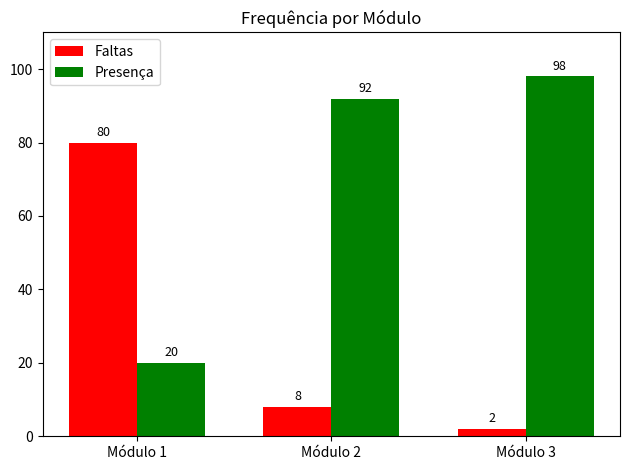

Source code (Python):
import matplotlib.pyplot as plt
import numpy as np

# Dados
modulos = ["Módulo 1", "Módulo 2", "Módulo 3"]
faltas = [80, 8, 2]  # número de faltas
presenca = [20, 92, 98]  # número de presenças

# Configurando posições das barras
x = np.arange(len(modulos))  # posições dos módulos
largura = 0.35  # largura de cada barra

# Criando o gráfico
fig, ax = plt.subplots()

barras1 = ax.bar(x - largura/2, faltas, width=largura, color='red', label="Faltas")
barras2 = ax.bar(x + largura/2, presenca, width=largura, color='green', label="Presença")

# Adicionando valores em cima das barras
for barra in barras1:
    altura = barra.get_height()
    ax.text(barra.get_x() + barra.get_width()/2, altura + 1, f"{altura}", ha='center', va='bottom', fontsize=9)
for barra in barras2:
    altura = barra.get_height()
    ax.text(barra.get_x() + barra.get_width()/2, altura + 1, f"{altura}", ha='center', va='bottom', fontsize=9)

# Ajustes do gráfico
ax.set_xticks(x)
ax.set_xticklabels(modulos)
ax.set_ylim(0, 110)  # Aumentei o limite para 110 para caber os valores altos
ax.set_title("Frequência por Módulo")
ax.legend()

plt.tight_layout()
plt.show()